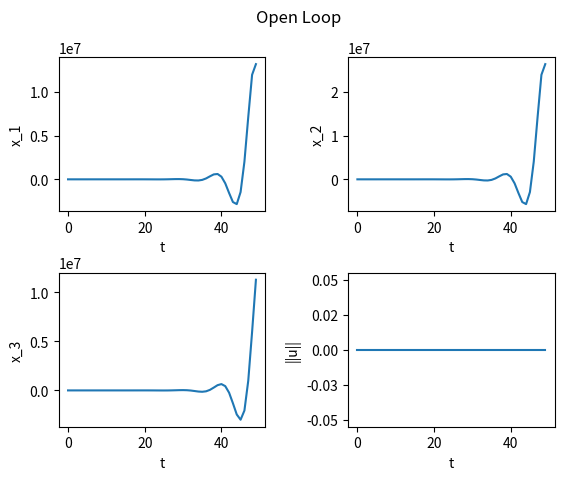
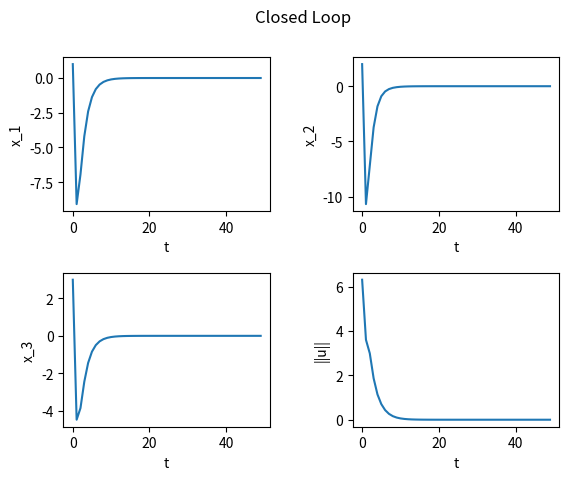

Write the Python code that produced these figures, in order.
import numpy as np
import matplotlib.pyplot as plt


def solve_dare(A: np.matrix, B: np.matrix,
               Q: np.matrix, R: np.matrix, max_iter: int = 150) -> np.matrix:
    """
    solve a Discrete-time Algebraic Riccati Equation (DARE)
    """
    p = Q
    p_next = Q
    eps = 0.01

    for i in range(max_iter):
        p_next = A.T @ p @ A - A.T @ p @ B @ np.linalg.inv(R + B.T @ p @ B) @ B.T @ p @ A + Q
        if (abs(p_next - p)).max() < eps:
            break
        p = p_next

    return p_next


def main():
    A =np.asmatrix('1.9500,  -0.0250,    -1.6000; \
              1.6000,   1.1000,     -3.2000; \
              0.4250,   0.185,      0.3000')
    B =np.asmatrix('0 1 0; 1 1 1').T
    nu = 2
    nx = 3
    # simulate original system without control (open loop)
    N = 50  # number of discrete time steps
    x = np.asmatrix(np.zeros((3, N)))
    x[:, 0] = np.array([[1], [2], [3]])
    for k in np.arange(N - 1):
        x[:, k + 1] = A @ x[:, k]
    time = np.arange(N)

    fig1, ax1 = plt.subplots(2, 2)
    ax1[0, 0].plot(time, x[0, :].T)
    ax1[0, 0].set_xlabel('t')
    ax1[0, 0].set_ylabel('x_1')
    ax1[0, 1].plot(time, x[1, :].T)
    ax1[0, 1].set_xlabel('t')
    ax1[0, 1].set_ylabel('x_2')
    ax1[1, 0].plot(time, x[2, :].T)
    ax1[1, 0].set_xlabel('t')
    ax1[1, 0].set_ylabel('x_3')
    ax1[1, 1].plot(time, np.zeros(N))
    ax1[1, 1].set_xlabel('t')
    ax1[1, 1].set_ylabel('||u||')
    ax1[1, 1].yaxis.set_major_formatter(plt.FuncFormatter(lambda x, _: '{:.2f}'.format(x)))
    fig1.suptitle('Open Loop')
    fig1.subplots_adjust(wspace=0.4, hspace=0.4)

    Q = np.eye(nx) 
    R = np.eye(nu)

    Pstar = solve_dare(A, B, Q, R)
    Kstar = np.linalg.inv(R + B.T @ Pstar @ B) @ B.T @ Pstar @ A
    print(f"Pstar = \n{Pstar}")
    print(f"Kstar = \n{Kstar}")

    x = np.asmatrix(np.zeros((nx, N)))
    u = np.asmatrix(np.zeros((nu, N)))
    norm_u = np.zeros(N)
    x[:, 0] = np.array([[1], [2], [3]])
    for k in np.arange(N - 1):
        u[:, k] = -Kstar @ x[:, k]
        norm_u[k] = np.linalg.norm(u[:, k])
        x[:, k+1] = A @ x[:, k] + B @ u[:, k]

    time = np.arange(N)
    fig2, ax2 = plt.subplots(2, 2)
    ax2[0, 0].plot(time,x[0, :].T)
    ax2[0, 0].set_xlabel('t')
    ax2[0, 0].set_ylabel('x_1')
    ax2[0, 1].plot(time, x[1,:].T)
    ax2[0, 1].set_xlabel('t')
    ax2[0, 1].set_ylabel('x_2')
    ax2[1, 0].plot(time, x[2,:].T)
    ax2[1, 0].set_xlabel('t')
    ax2[1, 0].set_ylabel('x_3')
    ax2[1, 1].plot(time, norm_u)
    ax2[1, 1].set_xlabel('t')
    ax2[1, 1].set_ylabel('||u||')
    fig2.suptitle('Closed Loop')
    fig2.subplots_adjust(wspace=0.4, hspace=0.4)

    plt.show()


if __name__ == '__main__':
    main()
